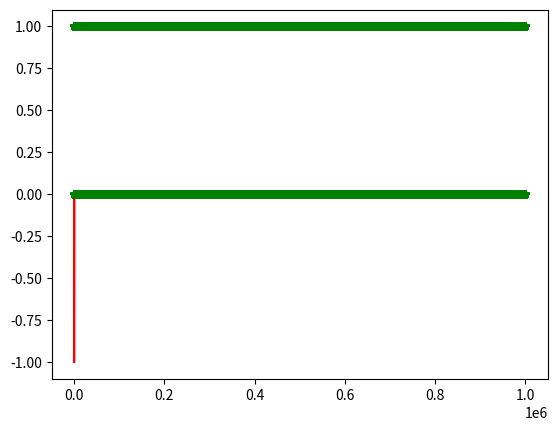

This chart was generated by the following Python code:
#!/usr/bin/env python
# coding: utf-8

# In[1]:


from random import choice
from numpy import array, dot, random
import matplotlib.pyplot as plt


# In[2]:


#Funcion de Activación
activacion = lambda x:0 if x < 0 else 1


# In[3]:


#Set de Entrenamiento
entrenamiento = [
    (array([0,0,1]),0),
    (array([0,1,1]),1),
    (array([1,0,1]),1),
    (array([1,1,1]),1),
]

print(entrenamiento)


# In[4]:


w = random.rand(3)
errores = []
esperados = []
bahias = 0.2
n = 1000000


# In[5]:


#Entrenamiento
for i in range(n):
    x, esperado = choice(entrenamiento)
    resultado = dot(w, x)
    esperados.append(esperado)
    error = esperado - activacion(resultado)
    errores.append(error)
    #Ajuste
    w += bahias * error * x


# In[6]:


for x, _ in entrenamiento:
    resultado = dot(w, x)
    print("{}: {} -> {}".format(x[:3], resultado, activacion(resultado)))


# In[7]:


plt.plot(errores,'-',color='red')
plt.plot(esperados,'*', color='green')

